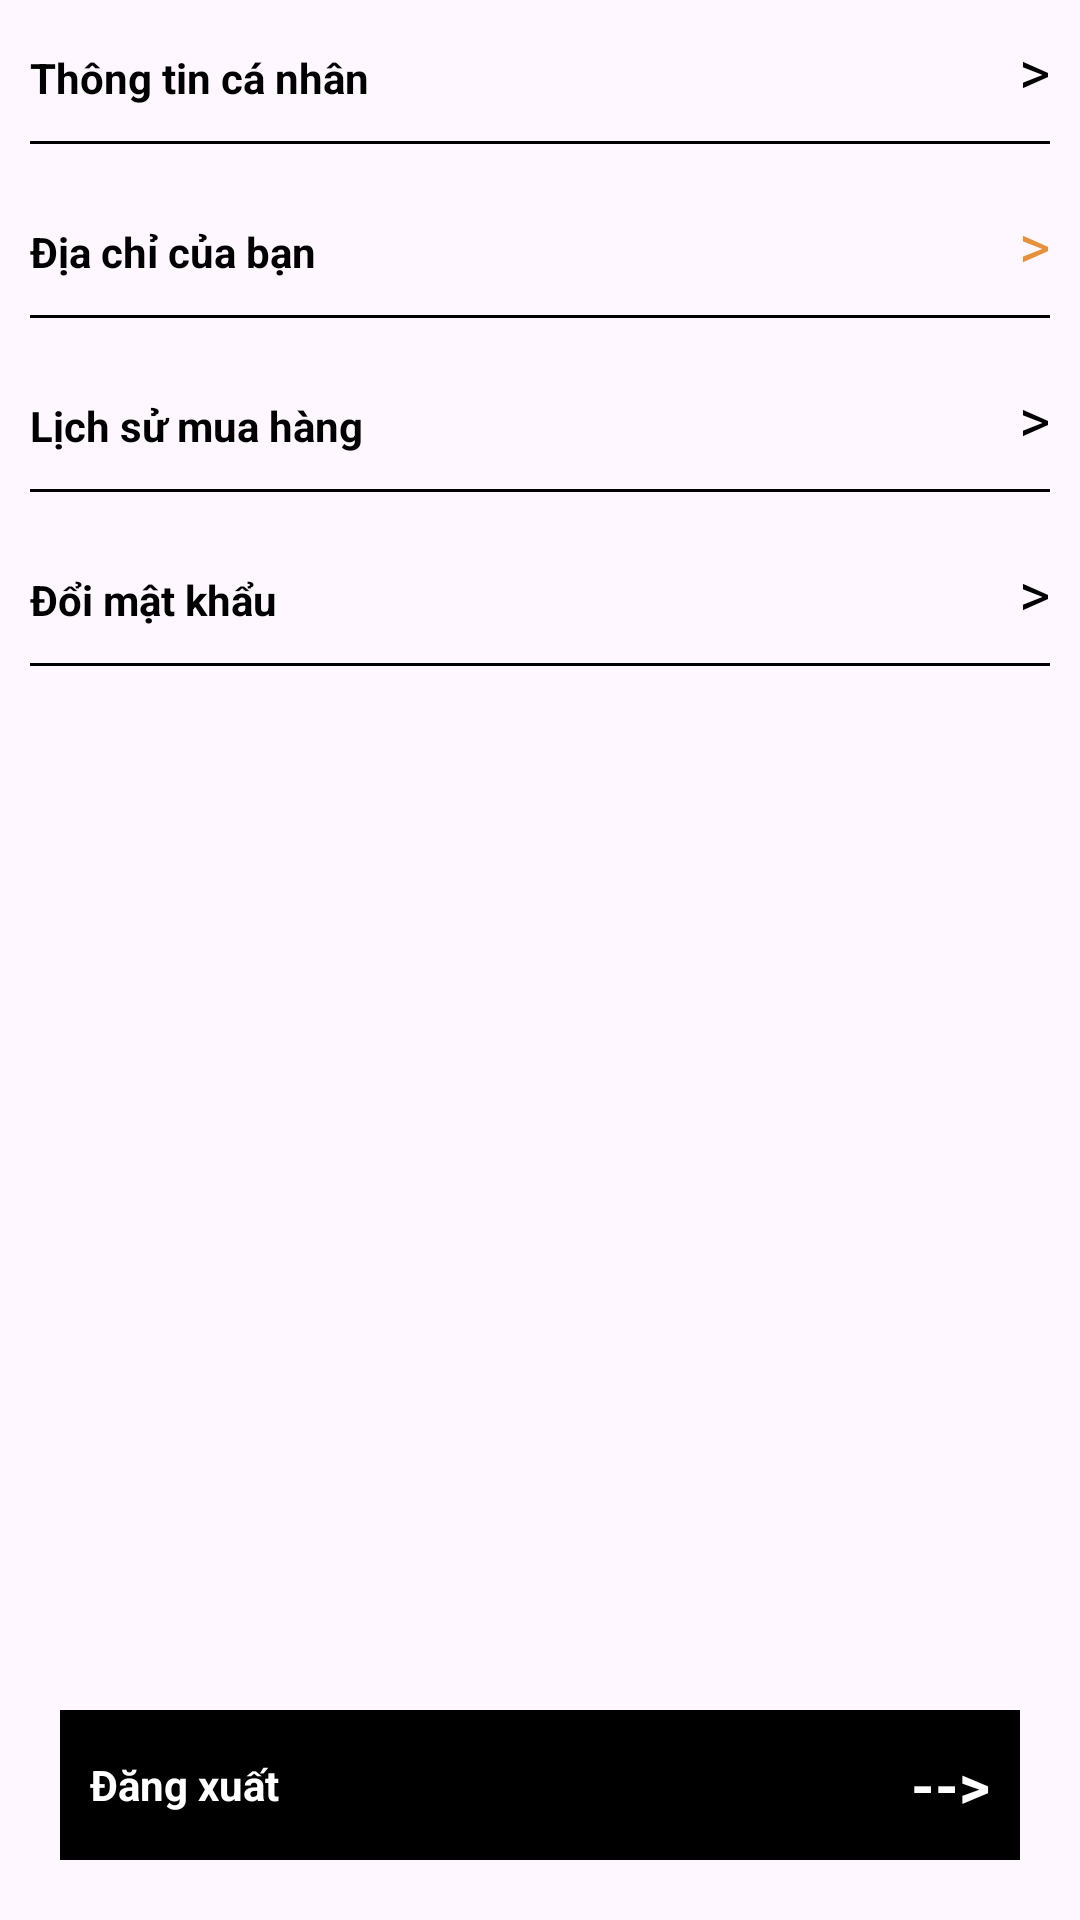

The Android layout XML behind this screen, and the referenced resources:
<!-- AndroidManifest.xml: application theme Theme.Du_an1 -->
<!-- res/layout/tab_thongtincanhan.xml -->
<?xml version="1.0" encoding="utf-8"?>
<androidx.constraintlayout.widget.ConstraintLayout xmlns:android="http://schemas.android.com/apk/res/android"
    xmlns:app="http://schemas.android.com/apk/res-auto"
    android:layout_width="match_parent"
    android:layout_height="match_parent"
    android:orientation="vertical">

    <LinearLayout
        android:layout_width="match_parent"
        android:layout_height="match_parent"
        android:orientation="vertical">
        
        <LinearLayout
            android:id="@+id/ll_thongtincanhan"
            android:layout_width="match_parent"
            android:layout_height="wrap_content"
            android:orientation="vertical"
            android:padding="10dp">

            <LinearLayout
                android:layout_width="match_parent"
                android:layout_height="wrap_content">

                <TextView
                    android:layout_width="0dp"
                    android:layout_height="wrap_content"
                    android:layout_weight="1"
                    android:text="Thông tin cá nhân"
                    android:textColor="#000000"
                    android:textSize="14dp"
                    android:textStyle="bold"

                    />

                <TextView
                    android:layout_width="wrap_content"
                    android:layout_height="wrap_content"
                    android:text=">"
                    android:textColor="#000000"
                    android:textSize="20dp" />
            </LinearLayout>

            <TextView
                android:layout_width="match_parent"
                android:layout_height="1dp"
                android:layout_marginTop="10dp"
                android:background="#000000" />
        </LinearLayout>

        <LinearLayout
            android:id="@+id/ll_diaChi"
            android:layout_width="match_parent"
            android:layout_height="wrap_content"
            android:orientation="vertical"
            android:padding="10dp">

            <LinearLayout
                android:layout_width="match_parent"
                android:layout_height="wrap_content">

                <TextView
                    android:layout_width="0dp"
                    android:layout_height="wrap_content"
                    android:layout_weight="1"
                    android:text="Địa chỉ của bạn"
                    android:textColor="#000000"
                    android:textSize="14dp"
                    android:textStyle="bold"

                    />

                <TextView
                    android:layout_width="wrap_content"
                    android:layout_height="wrap_content"
                    android:text=">"
                    android:textColor="#E6903B"
                    android:textSize="20dp" />
            </LinearLayout>

            <TextView
                android:layout_width="match_parent"
                android:layout_height="1dp"
                android:layout_marginTop="10dp"
                android:background="#000000" />
        </LinearLayout>

        <LinearLayout
            android:id="@+id/ll_lichsumua"
            android:layout_width="match_parent"
            android:layout_height="wrap_content"
            android:orientation="vertical"
            android:padding="10dp">

            <LinearLayout
                android:layout_width="match_parent"
                android:layout_height="wrap_content">

                <TextView
                    android:layout_width="0dp"
                    android:layout_height="wrap_content"
                    android:layout_weight="1"
                    android:text="Lịch sử mua hàng"
                    android:textColor="#000000"
                    android:textSize="14dp"
                    android:textStyle="bold"

                    />

                <TextView
                    android:layout_width="wrap_content"
                    android:layout_height="wrap_content"
                    android:text=">"
                    android:textColor="#000000"
                    android:textSize="20dp" />
            </LinearLayout>

            <TextView
                android:layout_width="match_parent"
                android:layout_height="1dp"
                android:layout_marginTop="10dp"
                android:background="#000000" />
        </LinearLayout>

        <LinearLayout
            android:id="@+id/ll_doimatkhau"
            android:layout_width="match_parent"
            android:layout_height="wrap_content"
            android:orientation="vertical"
            android:padding="10dp">

            <LinearLayout
                android:layout_width="match_parent"
                android:layout_height="wrap_content">

                <TextView
                    android:layout_width="0dp"
                    android:layout_height="wrap_content"
                    android:layout_weight="1"
                    android:text="Đổi mật khẩu"
                    android:textColor="#000000"
                    android:textSize="14dp"
                    android:textStyle="bold" />

                <TextView
                    android:layout_width="wrap_content"
                    android:layout_height="wrap_content"
                    android:text=">"
                    android:textColor="#000000"
                    android:textSize="20dp" />
            </LinearLayout>

            <TextView
                android:layout_width="match_parent"
                android:layout_height="1dp"
                android:layout_marginTop="10dp"
                android:background="#000000" />
        </LinearLayout>


    </LinearLayout>

    <LinearLayout
        android:layout_width="match_parent"
        android:layout_height="50dp"
        android:layout_gravity="bottom"
        android:layout_margin="20dp"
        android:background="#000000"
        android:id="@+id/ll_dangxuat"
        app:layout_constraintBottom_toBottomOf="parent">
<TextView
    android:layout_width="0dp"
    android:layout_weight="1"
    android:layout_height="wrap_content"
    android:text="Đăng xuất"
    android:layout_gravity="center"
    android:layout_margin="10dp"
    android:textStyle="bold"
    android:textColor="@color/white"
    android:textSize="14dp"/>
        <TextView
            android:layout_width="wrap_content"
            android:layout_height="wrap_content"
            android:text="-->"
            android:layout_gravity="center"
            android:layout_margin="10dp"
            android:textStyle="bold"
            android:textColor="@color/white"
            android:textSize="20dp"/>
    </LinearLayout>


</androidx.constraintlayout.widget.ConstraintLayout>
<!-- resources referenced by this layout -->
<resources>
  <color name="white">#FFFFFFFF</color>
  <style name="Theme.Du_an1" parent="Base.Theme.Du_an1" />
  <style name="Base.Theme.Du_an1" parent="Theme.Material3.DayNight.NoActionBar">
          
          
      </style>
</resources>
